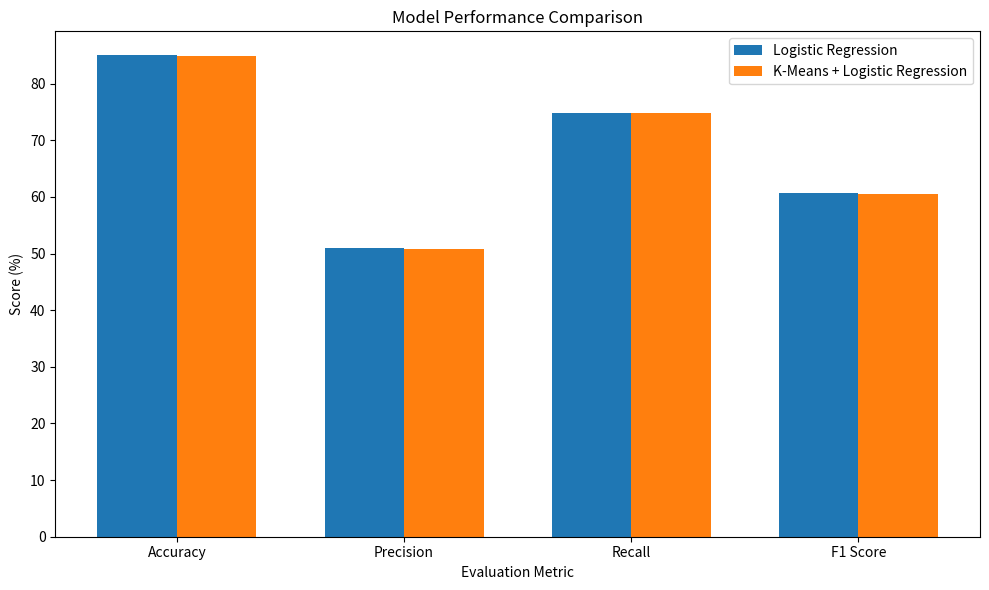

Generate this figure with matplotlib:
import pandas as pd
import matplotlib.pyplot as plt

# -------------------------------------------------
# 1. Store model performance
# -------------------------------------------------

results = {
    "Model": [
        "Logistic Regression",
        "K-Means + Logistic Regression"
    ],
    "Accuracy": [
        85.00,
        84.87
    ],
    "Precision": [
        51.07,
        50.80
    ],
    "Recall": [
        74.87,
        74.87
    ],
    "F1 Score": [
        60.72,
        60.53
    ]
}

results_df = pd.DataFrame(results)

# -------------------------------------------------
# 2. Display comparison table
# -------------------------------------------------

print("========== MODEL PERFORMANCE COMPARISON ==========\n")

print(results_df.to_string(index=False))

# -------------------------------------------------
# 3. Save comparison table
# -------------------------------------------------

results_df.to_csv(
    "model_performance_comparison.csv",
    index=False
)

print("\nComparison table saved as:")
print("model_performance_comparison.csv")

# -------------------------------------------------
# 4. Prepare chart
# -------------------------------------------------

metrics = [
    "Accuracy",
    "Precision",
    "Recall",
    "F1 Score"
]

logistic_values = [
    85.00,
    51.07,
    74.87,
    60.72
]

combined_values = [
    84.87,
    50.80,
    74.87,
    60.53
]

x = range(len(metrics))
width = 0.35

# -------------------------------------------------
# 5. Create comparison chart
# -------------------------------------------------

plt.figure(figsize=(10, 6))

plt.bar(
    [i - width / 2 for i in x],
    logistic_values,
    width=width,
    label="Logistic Regression"
)

plt.bar(
    [i + width / 2 for i in x],
    combined_values,
    width=width,
    label="K-Means + Logistic Regression"
)

plt.xticks(
    list(x),
    metrics
)

plt.ylabel("Score (%)")
plt.xlabel("Evaluation Metric")

plt.title("Model Performance Comparison")

plt.legend()

plt.tight_layout()

# -------------------------------------------------
# 6. Save chart
# -------------------------------------------------

plt.savefig(
    "model_performance_comparison.png",
    dpi=300,
    bbox_inches="tight"
)

plt.close()

print("\nComparison chart saved as:")
print("model_performance_comparison.png")

# -------------------------------------------------
# 7. Completed
# -------------------------------------------------

print("\n========== STEP 10 COMPLETED ==========")
